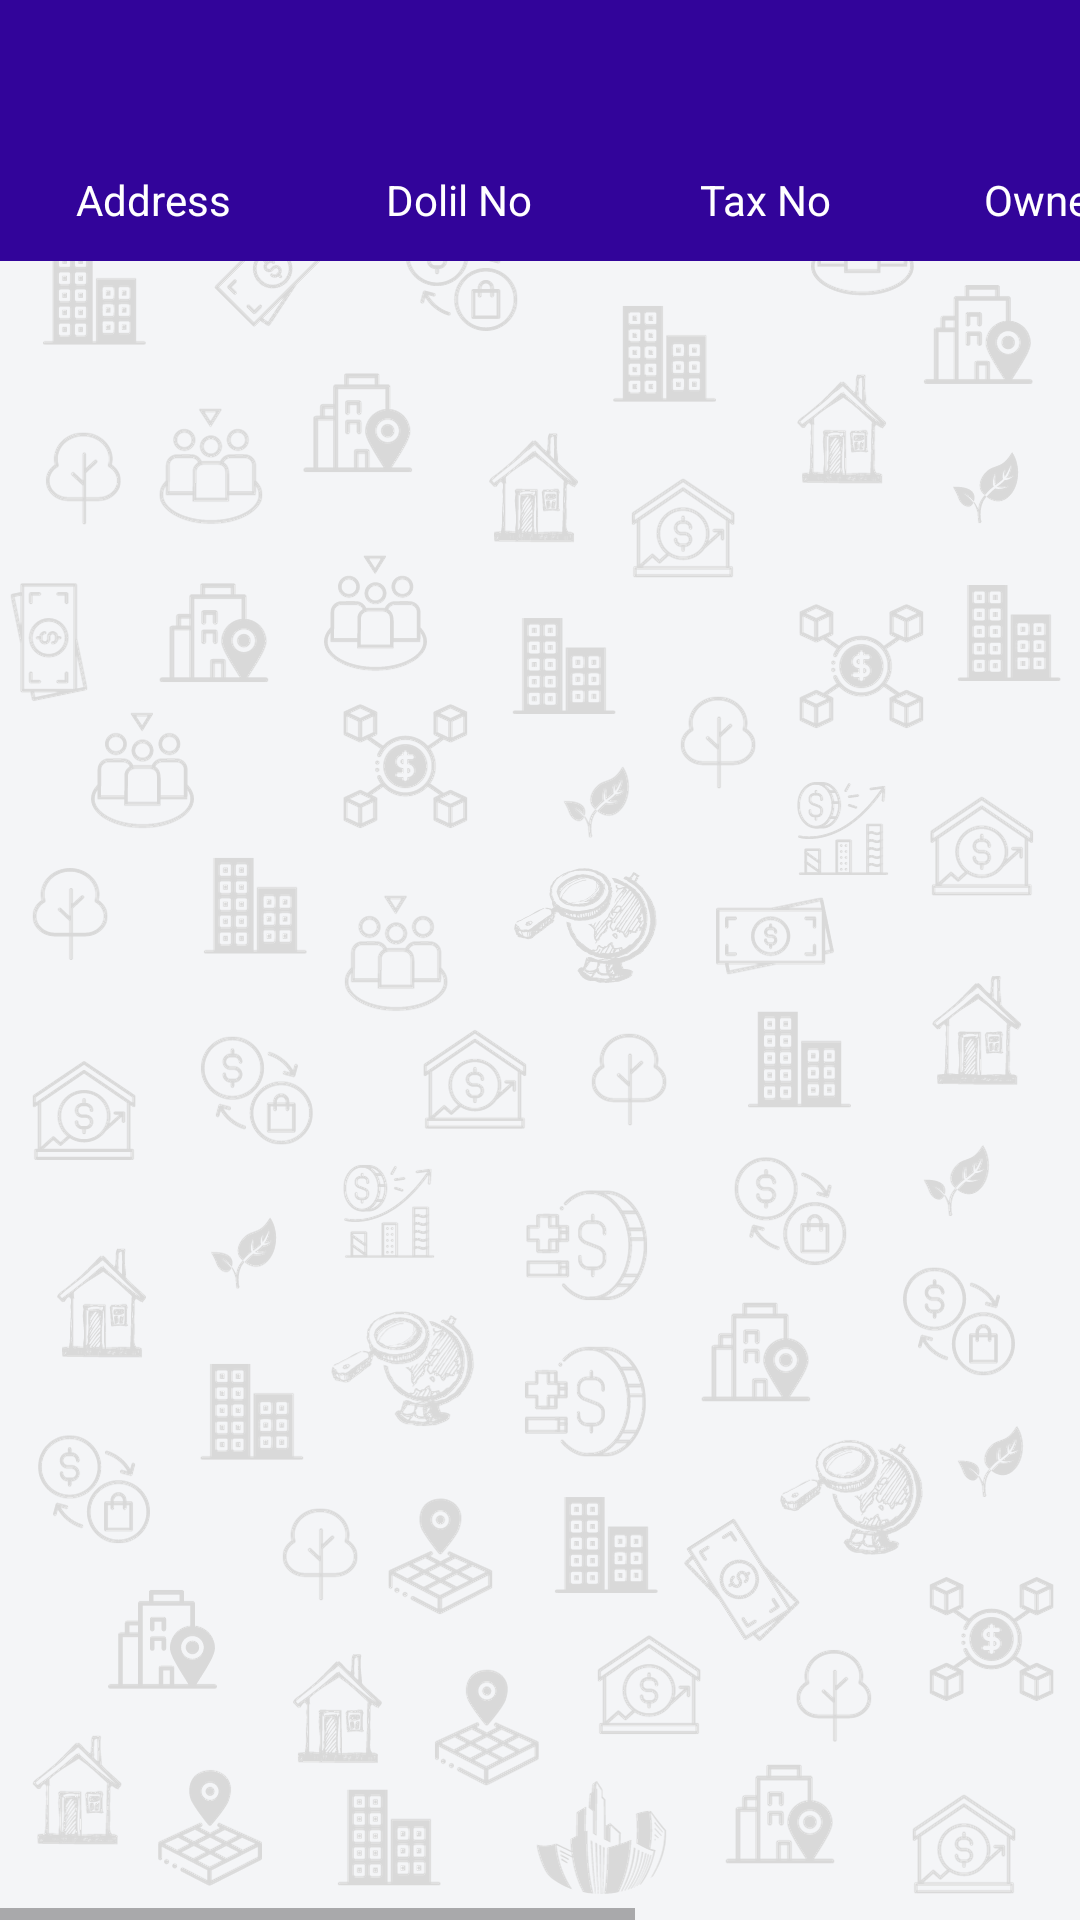

Produce the Android XML layout that renders to this screen, including the resource entries it uses.
<!-- AndroidManifest.xml: application theme AppTheme -->
<!-- res/layout/activity_table_show.xml -->
<?xml version="1.0" encoding="utf-8"?>
<LinearLayout xmlns:android="http://schemas.android.com/apk/res/android"
    xmlns:app="http://schemas.android.com/apk/res-auto"
    xmlns:tools="http://schemas.android.com/tools"
    android:layout_width="match_parent"
    android:layout_height="match_parent"
    android:orientation="vertical"
    android:weightSum="1"
    tools:context=".table_show"
    android:background="@drawable/bg">

    <androidx.appcompat.widget.Toolbar
        android:layout_width="match_parent"
        android:layout_height="wrap_content"
        android:id="@+id/toolbar_m"
        android:background="@color/blue"
        android:minHeight="?attr/actionBarSize"
        android:theme="?attr/actionBarTheme"
        app:layout_constraintEnd_toEndOf="parent"
        app:layout_constraintStart_toStartOf="parent"
        app:layout_constraintTop_toTopOf="parent"
        app:navigationIcon="@drawable/backspace"
        tools:ignore="MissingConstraints">

        <ImageView
            android:layout_width="wrap_content"
            android:layout_height="wrap_content"
            android:src="@drawable/user_icon"
            android:layout_gravity="end"
            android:layout_marginEnd="16dp"
            android:contentDescription="Right Icon"
            android:id="@+id/rightIcon1" />

    </androidx.appcompat.widget.Toolbar>

    <HorizontalScrollView
        android:layout_width="match_parent"
        android:layout_height="match_parent">

        <LinearLayout
            android:layout_width="match_parent"
            android:layout_height="wrap_content"
            android:background="@color/white"
            android:orientation="vertical">

            <LinearLayout
                android:layout_width="match_parent"
                android:layout_height="wrap_content"
                android:paddingBottom="10dp"
                android:background="@color/blue"
                android:orientation="horizontal">

                <TextView
                    android:id="@+id/main_address"
                    android:layout_width="100dp"
                    android:layout_height="wrap_content"
                    android:layout_margin="1dp"
                    android:text="Address"
                    android:textAlignment="center"
                    android:textColor="@color/white"
                    android:textSize="14sp"
                   />

                <TextView
                    android:id="@+id/min_dolilNo"
                    android:layout_width="100dp"
                    android:layout_height="wrap_content"
                    android:layout_margin="1dp"
                    android:text="Dolil No"
                    android:textAlignment="center"
                    android:textColor="@color/white"
                    android:textSize="14sp"
                    />

                <TextView
                    android:id="@+id/main_taxRcp"
                    android:layout_width="100dp"
                    android:layout_height="wrap_content"
                    android:layout_margin="1dp"
                    android:text="Tax No"
                    android:textAlignment="center"
                    android:textColor="@color/white"
                    android:textSize="14sp"
                  />


                <TextView
                    android:id="@+id/main_cOwner"
                    android:layout_width="100dp"
                    android:layout_height="wrap_content"
                    android:layout_margin="1dp"
                    android:text="Owner(C)"
                    android:textAlignment="center"
                    android:textColor="@color/white"
                    android:textSize="14sp"
                    />

                <TextView
                    android:id="@+id/main_pOwner"
                    android:layout_width="100dp"
                    android:layout_height="wrap_content"
                    android:layout_margin="1dp"
                    android:text="Owner(P)"
                    android:textAlignment="center"
                    android:textColor="@color/white"
                    android:textSize="14sp"
                    />

                <TextView
                    android:id="@+id/main_price"
                    android:layout_width="100dp"
                    android:layout_height="wrap_content"
                    android:layout_margin="1dp"
                    android:text="Price"
                    android:textAlignment="center"
                    android:textColor="@color/white"
                    android:textSize="14sp"
                    />


            </LinearLayout>

            <ListView
                android:background="@drawable/bg"
                android:id="@+id/property_list"
                android:layout_width="match_parent"
                android:layout_height="wrap_content"
                android:scrollbars="horizontal|vertical"
                />
        </LinearLayout>

    </HorizontalScrollView>

</LinearLayout>
<!-- resources referenced by this layout -->
<resources>
  <color name="blue">#32049A</color>
  <color name="white">#FFFFFFFF</color>
  <!-- drawable bg: png bitmap (drawable, 450426 bytes) -->
  <style name="AppTheme" parent="Theme.AppCompat.Light.NoActionBar">
          
          <item name="colorPrimary">@color/purple_500</item>
          <item name="colorPrimaryVariant">@color/purple_700</item>
          <item name="colorOnPrimary">@color/white</item>
          
          <item name="colorSecondary">@color/teal_200</item>
          <item name="colorSecondaryVariant">@color/teal_700</item>
          <item name="colorOnSecondary">@color/black</item>
          
          <item name="android:statusBarColor">?attr/colorPrimaryVariant</item>
          
      </style>
  <color name="purple_500">#FF6200EE</color>
  <color name="purple_700">#FF3700B3</color>
  <color name="teal_200">#FF03DAC5</color>
  <color name="teal_700">#FF018786</color>
  <color name="black">#FF000000</color>
</resources>
